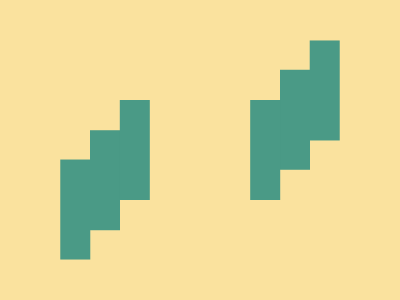

Recreate this image using only HTML and CSS.

<!-- Here added closing tags to format the code properly -->
<!-- Method 1 -->
<style>
    * {
        background: #FAE29E;
        margin: 25%185;
        color: 4A9A86;
        box-shadow: 69q 0, 95px -32q, 132q -63q;

        * {
            margin: 0;
            scale: -1
        }
    }
</style>
